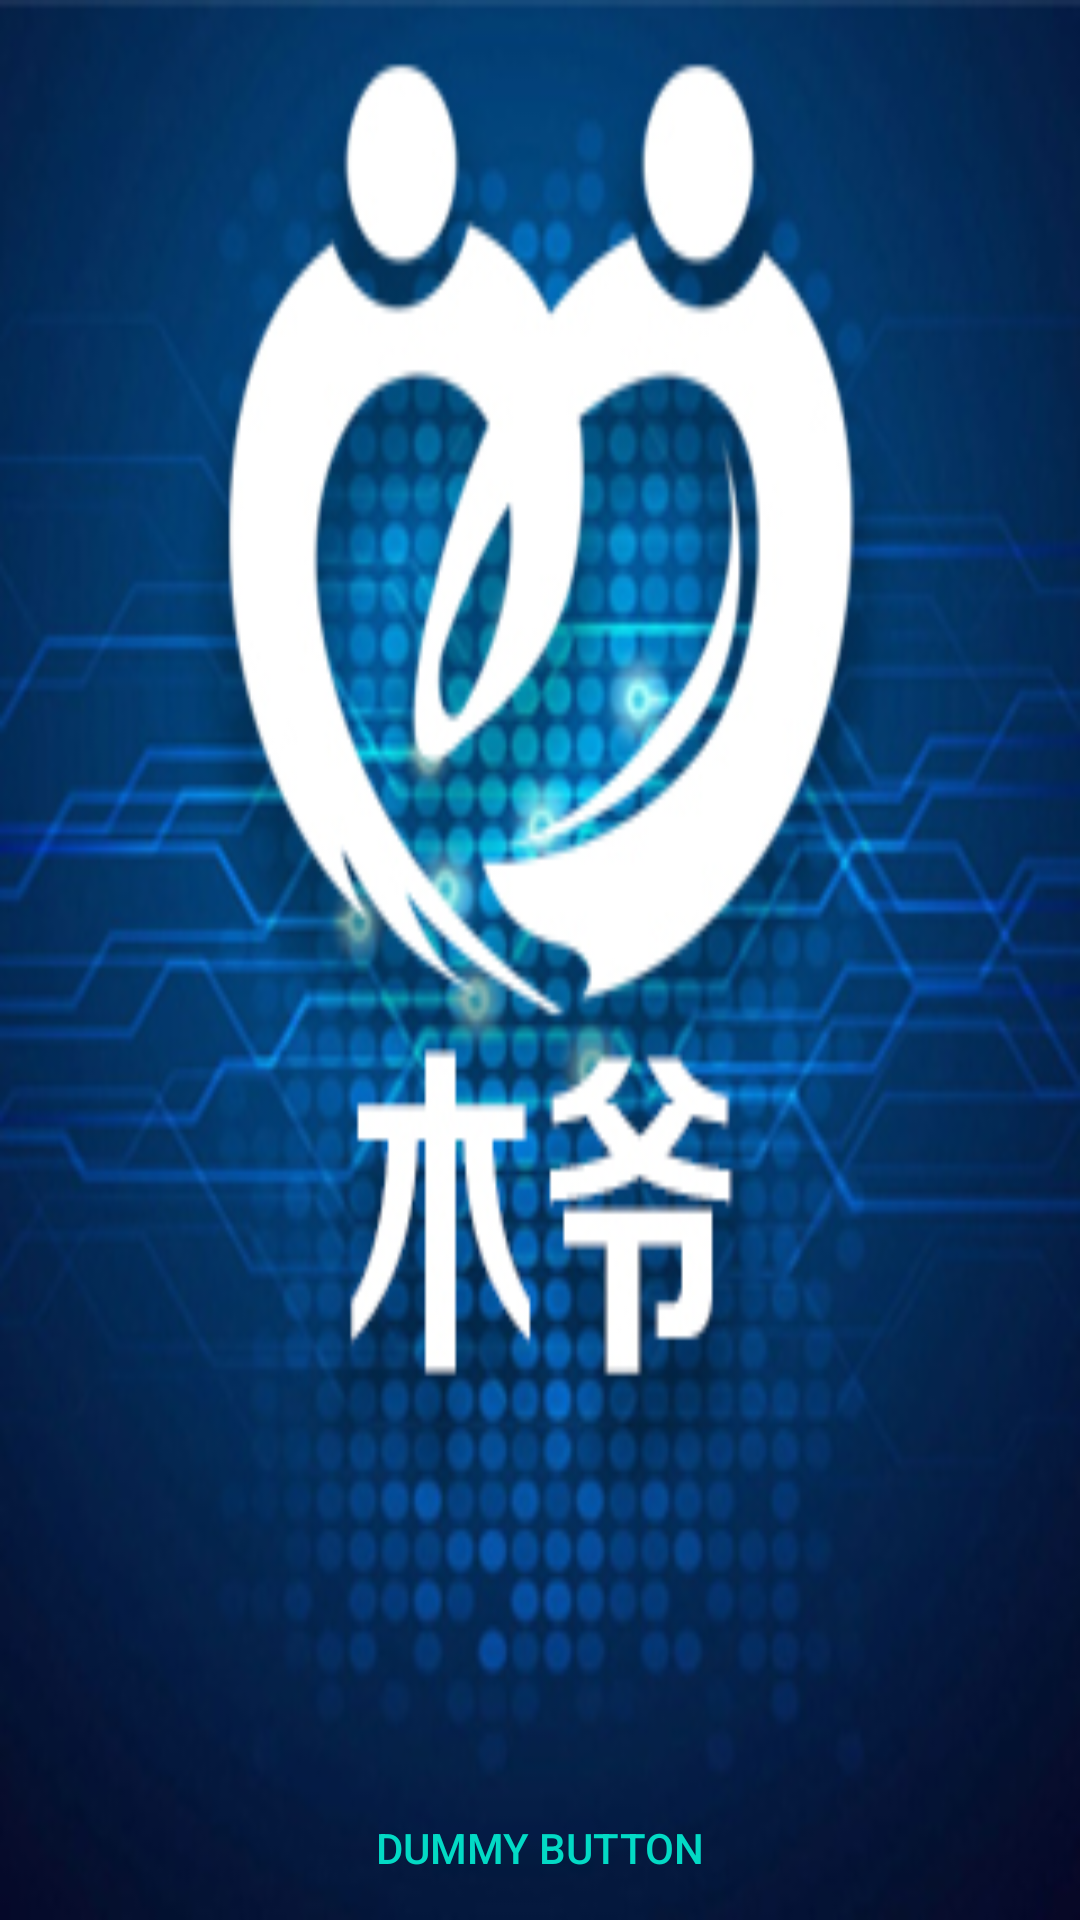

Produce the Android XML layout that renders to this screen, including the resource entries it uses.
<!-- AndroidManifest.xml: activity theme FullscreenTheme -->
<!-- res/layout/activity_application.xml -->
<FrameLayout xmlns:android="http://schemas.android.com/apk/res/android"
    xmlns:tools="http://schemas.android.com/tools"
    android:layout_width="match_parent"
    android:layout_height="match_parent"
    android:background="@drawable/backgroudidle"
    android:id="@+id/backgroud"
    tools:context="com.slsuper.callservice.smartcallservice.ApplicationActivity">


    

    <TextView
        android:id="@+id/fullscreen_content"
        android:layout_width="match_parent"
        android:layout_height="match_parent"
        android:gravity="center"
        android:keepScreenOn="true"
        android:text="@string/dummy_content"
        android:textColor="#FFFFFF"
        android:textSize="80dp"
        android:textStyle="bold"
        android:layout_gravity="bottom"
        android:visibility="invisible"
        android:layout_alignParentBottom="true"
        android:layout_centerVertical="true"/>
    <TextView
        android:layout_width="78dp"
        android:layout_height="wrap_content"
        android:id="@+id/msg_left"
        android:gravity="center"
        android:text="@string/msg_left"
        android:textColor="#FFFFFF"
        android:textSize="42dp"
        android:textStyle="bold"
        android:visibility="invisible"
        android:background="@drawable/cricle_shape"/>

    <TextView
        android:layout_width="76sp"
        android:layout_height="wrap_content"
        android:id="@+id/setting"
        android:gravity="center"
        android:text=""
        android:textColor="#FFFFFF"
        android:textSize="38sp"
        android:textStyle="bold"
        android:layout_gravity="right"/>
    
    <FrameLayout
        android:layout_width="match_parent"
        android:layout_height="match_parent"
        android:fitsSystemWindows="true">

        <LinearLayout
            android:id="@+id/fullscreen_content_controls"
            style="?metaButtonBarStyle"
            android:layout_width="match_parent"
            android:layout_height="wrap_content"
            android:layout_gravity="bottom|center_horizontal"
            android:background="@color/black_overlay"
            android:orientation="horizontal"
            tools:ignore="UselessParent">

            <Button
                android:id="@+id/dummy_button"
                style="?metaButtonBarButtonStyle"
                android:layout_width="0dp"
                android:layout_height="wrap_content"
                android:layout_weight="1"
                android:text="@string/dummy_button" />

        </LinearLayout>
    </FrameLayout>

</FrameLayout>
<!-- resources referenced by this layout -->
<resources>
  <!-- drawable backgroudidle: jpg bitmap (drawable, 110343 bytes) -->
  <!-- drawable cricle_shape (drawable) -->
  <?xml version="1.0" encoding="utf-8"?>
  <shape
      xmlns:android="http://schemas.android.com/apk/res/android"
      android:shape="oval"
      android:useLevel="false" >
      <solid android:color="@android:color/holo_blue_dark" />
      <padding
          android:left="4dp"
          android:top="3dp"
          android:right="4dp"
          android:bottom="3dp" />
      <solid
          android:color="@android:color/holo_blue_dark" />
      <stroke
          android:width="2dp"
          android:color="@android:color/white" />
      <size android:width="15dp"
          android:height="15dp" />
  </shape>
  <string name="dummy_button">Dummy Button</string>
  <string name="dummy_content" />
  <string name="msg_left" />
  <style name="FullscreenTheme" parent="AppTheme">
          <item name="android:actionBarStyle">@style/FullscreenActionBarStyle</item>
          <item name="android:windowActionBarOverlay">true</item>
          <item name="android:windowBackground">@null</item>
          <item name="metaButtonBarStyle">?android:attr/buttonBarStyle</item>
          <item name="metaButtonBarButtonStyle">?android:attr/buttonBarButtonStyle</item>
      </style>
  <style name="AppTheme" parent="Theme.AppCompat.Light.DarkActionBar">
          
          <item name="colorPrimary">@color/colorPrimary</item>
          <item name="colorPrimaryDark">@color/colorPrimaryDark</item>
          <item name="colorAccent">@color/colorAccent</item>
      </style>
  <style name="FullscreenActionBarStyle" parent="Widget.AppCompat.ActionBar">
          <item name="android:background">@color/black_overlay</item>
      </style>
  <!-- not gathered from this repository: default colours our renderer supplied (Android Studio template values) -->
  <color name="colorPrimary">#FF6200EE</color>
  <color name="colorPrimaryDark">#FF3700B3</color>
  <color name="colorAccent">#FF03DAC5</color>
</resources>
